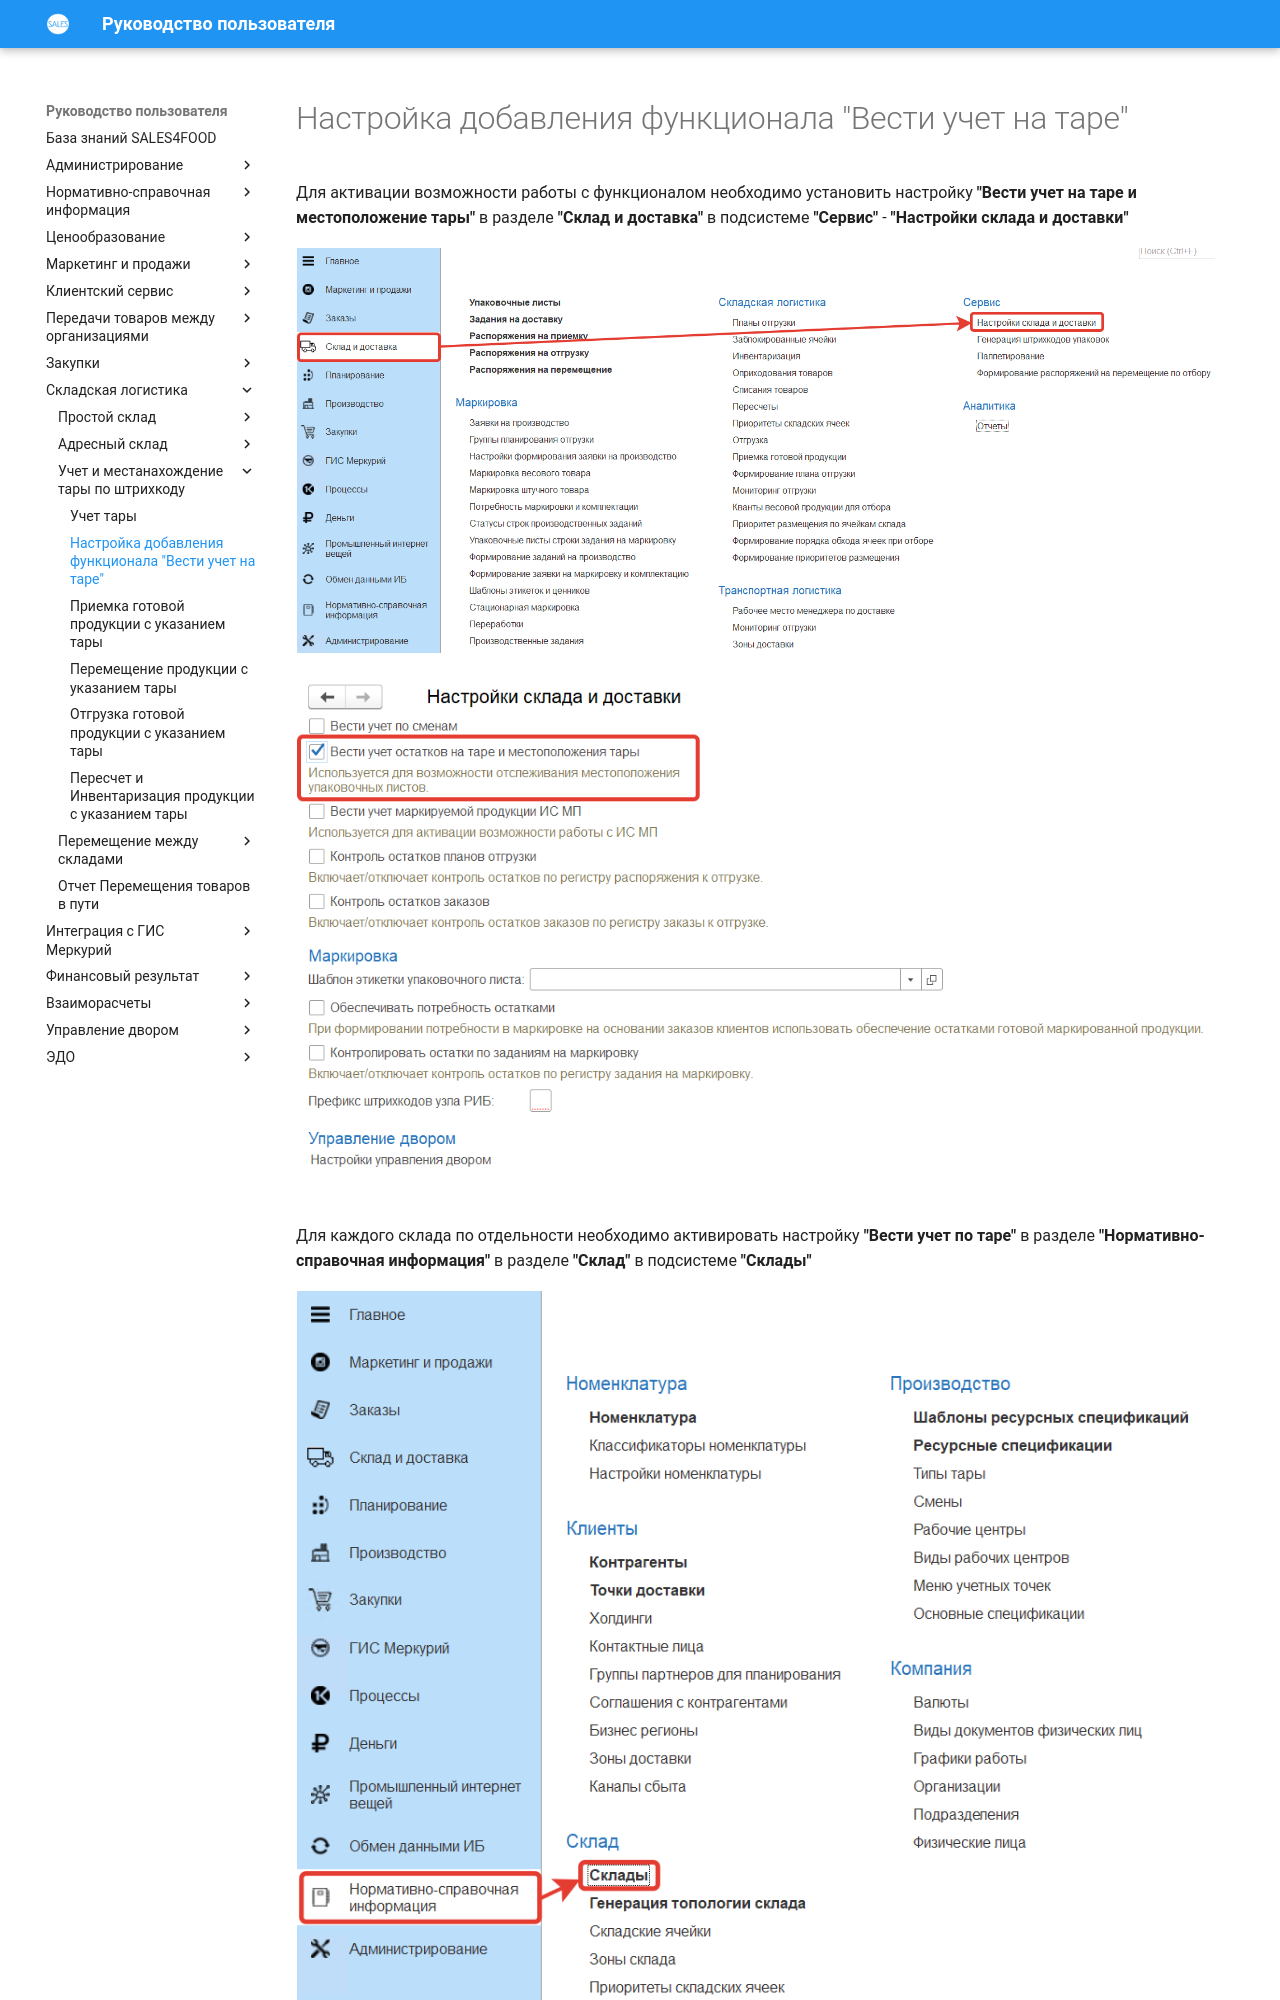

repository: Konstanta-it/sales4food · page: Warehouse/LocationOfContainers/SettingsLocation/index.html · generator: mkdocs

# Настройка добавления функционала "Вести учет на таре"

Для активации возможности работы с функционалом необходимо установить настройку **"Вести учет на таре и местоположение тары"** в разделе **"Склад и доставка"** в подсистеме **"Сервис"** - **"Настройки склада и доставки"**

[![1][1]][1]

[![2][2]][2]

Для каждого склада по отдельности необходимо активировать настройку **"Вести учет по таре"** в разделе **"Нормативно-справочная информация"** в разделе **"Склад"** в подсистеме **"Склады"**

[![3][3]][3]
